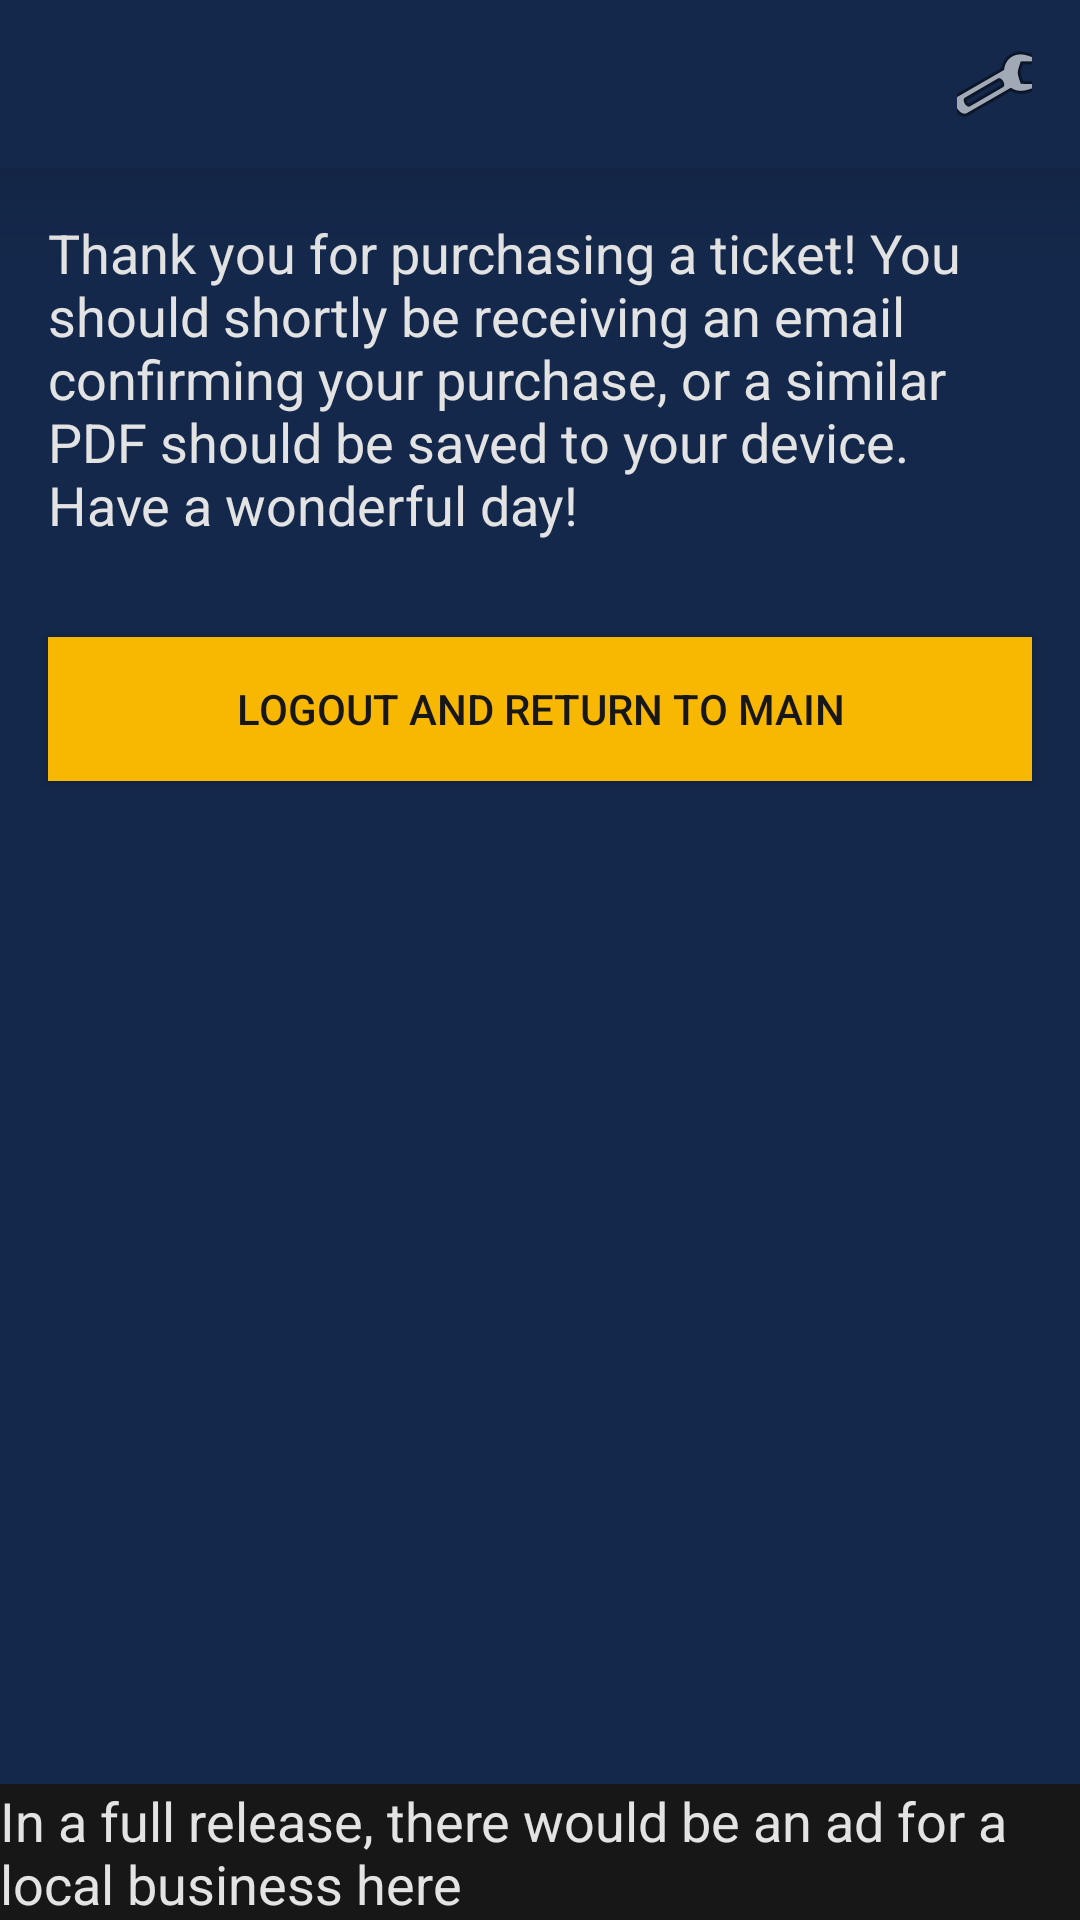

Write the Android layout XML for this screen, with the resource values it uses.
<!-- AndroidManifest.xml: application theme AppTheme -->
<!-- res/layout/activity_purchase_thanks.xml -->
<?xml version="1.0" encoding="utf-8"?>
<androidx.constraintlayout.widget.ConstraintLayout xmlns:android="http://schemas.android.com/apk/res/android"
    xmlns:app="http://schemas.android.com/apk/res-auto"
    xmlns:tools="http://schemas.android.com/tools"
    android:layout_width="match_parent"
    android:layout_height="match_parent"
    tools:context=".PurchaseThanks"
    android:background="@color/oxfordBlue">

    <include
        android:id="@+id/toolbar"
        layout="@layout/app_toolbar"/>

    <TextView
        android:id="@+id/textView7"
        android:layout_width="0dp"
        android:layout_height="wrap_content"
        android:layout_marginStart="16dp"
        android:layout_marginLeft="16dp"
        android:layout_marginTop="16dp"
        android:layout_marginEnd="16dp"
        android:layout_marginRight="16dp"
        android:text="@string/ticket_thanks"
        android:textAppearance="@style/TextAppearance.AppCompat.Medium"
        android:textColor="@color/editTextBackground"
        app:layout_constraintEnd_toEndOf="parent"
        app:layout_constraintHorizontal_bias="0.0"
        app:layout_constraintStart_toStartOf="parent"
        app:layout_constraintTop_toBottomOf="@+id/toolbar" />

    <Button
        android:id="@+id/button12"
        style="@style/Widget.AppCompat.Button.Colored"
        android:layout_width="0dp"
        android:layout_height="wrap_content"
        android:layout_marginStart="16dp"
        android:layout_marginLeft="16dp"
        android:layout_marginTop="32dp"
        android:layout_marginEnd="16dp"
        android:layout_marginRight="16dp"
        android:background="@color/mustardYellow"
        android:onClick="backToMain"
        android:text="@string/button_back_to_main"
        android:textColor="@color/customDarkGray"
        app:layout_constraintEnd_toEndOf="parent"
        app:layout_constraintStart_toStartOf="parent"
        app:layout_constraintTop_toBottomOf="@+id/textView7" />

    <TextView
        android:id="@+id/textView3"
        android:layout_width="0dp"
        android:layout_height="wrap_content"
        android:text="@string/text_ad_placeholder"
        android:textAppearance="@style/TextAppearance.AppCompat.Medium"
        android:textColor="@color/editTextBackground"
        android:background="@color/customDarkGray"
        app:layout_constraintBottom_toBottomOf="parent"
        app:layout_constraintEnd_toEndOf="parent"
        app:layout_constraintStart_toStartOf="parent" />

</androidx.constraintlayout.widget.ConstraintLayout>
<!-- res/layout/app_toolbar.xml (included above) -->
<?xml version="1.0" encoding="utf-8"?>
<androidx.appcompat.widget.Toolbar xmlns:android="http://schemas.android.com/apk/res/android"
    xmlns:app="http://schemas.android.com/apk/res-auto"
    android:id="@+id/toolbar"
    android:layout_width="match_parent"
    android:layout_height="?attr/actionBarSize"
    android:background="@color/oxfordBlue"
    android:elevation="20dp"
    android:theme="@style/ToolbarTheme">
        <ImageButton
            android:id="@+id/settings"
            android:layout_width="25dp"
            android:layout_height="25dp"
            android:layout_gravity="end"
            android:layout_marginRight="16dp"
            android:background="#00FFFFFF"
            android:onClick="settings"
            android:src="@android:drawable/ic_menu_manage" />
</androidx.appcompat.widget.Toolbar>
<!-- resources referenced by this layout -->
<resources>
  <color name="customDarkGray">#171717</color>
  <color name="editTextBackground">#E3E3E3</color>
  <color name="mustardYellow">#F8B701</color>
  <color name="oxfordBlue">#14284B</color>
  <string name="button_back_to_main">Logout and Return to Main</string>
  <string name="text_ad_placeholder">In a full release, there would be an ad for a local business here</string>
  <string name="ticket_thanks">Thank you for purchasing a ticket! You should shortly be receiving an email confirming your purchase, or a similar PDF should be saved to your device. Have a wonderful day!</string>
  <style name="ToolbarTheme" parent="Theme.AppCompat">
          
          <item name="colorPrimary">@color/customBlue</item>
          <item name="colorPrimaryDark">@color/oxfordBlue</item>
          <item name="colorAccent">@color/candyApple</item>
      </style>
  <style name="AppTheme" parent="Theme.AppCompat.Light.NoActionBar">
          
          <item name="colorPrimary">@color/customBlue</item>
          <item name="colorPrimaryDark">@color/oxfordBlue</item>
          <item name="colorAccent">@color/candyApple</item>
          <item name="titleTextColor">@color/editTextBackground</item>
      </style>
  <color name="customBlue">#00539F</color>
  <color name="candyApple">#ED1D25</color>
</resources>
